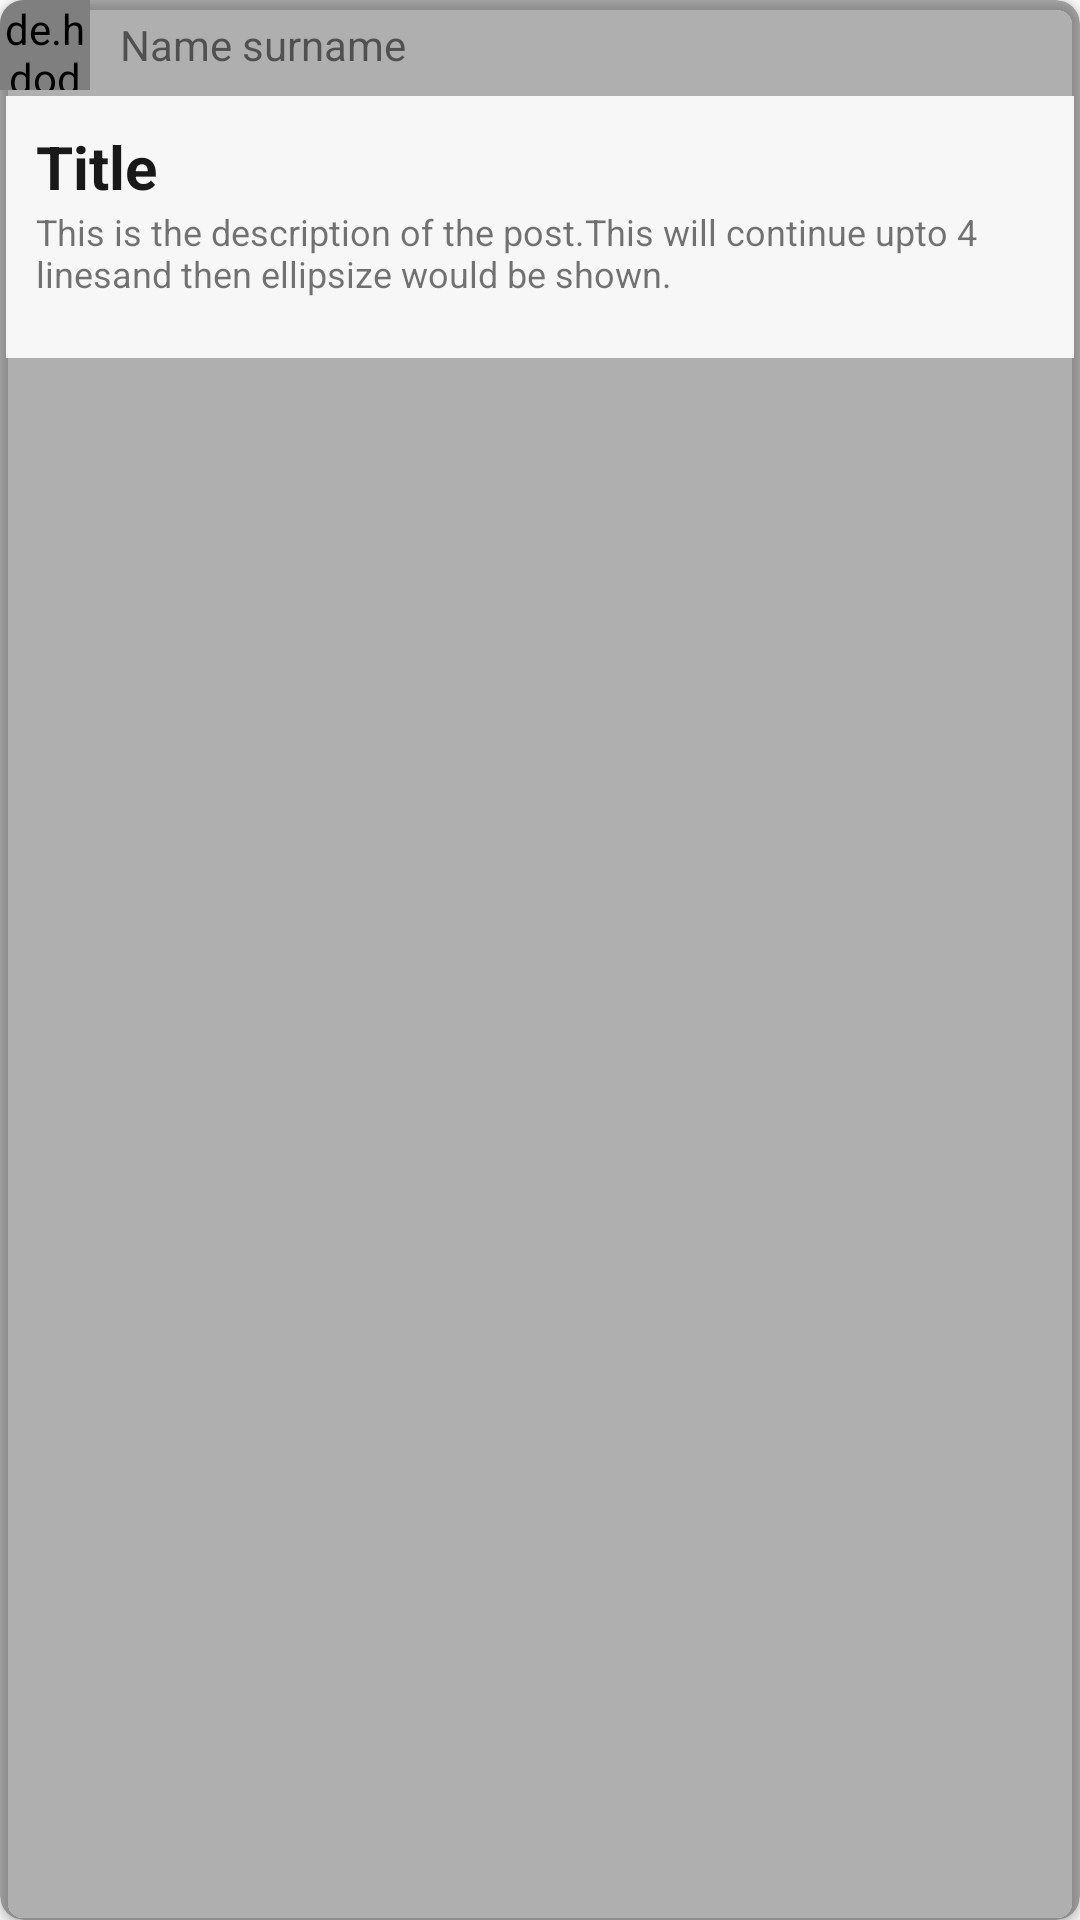

Layout XML and referenced resources for this Android screen:
<!-- AndroidManifest.xml: application theme AppTheme -->
<!-- res/layout/feed_layout.xml -->
<?xml version="1.0" encoding="utf-8"?>
<androidx.cardview.widget.CardView xmlns:android="http://schemas.android.com/apk/res/android"
    xmlns:app="http://schemas.android.com/apk/res-auto"
    android:layout_width="match_parent"
    android:layout_height="wrap_content"
    android:elevation="30dp"
    app:cardCornerRadius="8dp"
    android:backgroundTint="@color/overlay_dark_30">

    <LinearLayout
        android:layout_width="match_parent"
        android:layout_height="wrap_content"
        android:orientation="vertical">
        <LinearLayout
            android:layout_width="match_parent"
            android:layout_height="wrap_content">

            <de.hdodenhof.circleimageview.CircleImageView
                android:id="@+id/pic"
                android:layout_width="30dp"
                android:layout_height="30dp"
                android:src="@drawable/profile"
                android:layout_marginRight="10dp"/>

            <TextView
                android:id="@+id/username"
                android:layout_width="wrap_content"
                android:layout_height="wrap_content"
                android:text="Name surname"
                android:layout_gravity="center"/>

        </LinearLayout>
    <RelativeLayout
        android:layout_width="match_parent"
        android:layout_height="match_parent"
        android:padding="10dp"
        android:layout_margin="2dp"
        android:background="@color/overlay_light_90"
       >

        <ImageView
            android:id="@+id/img"
            android:layout_width="match_parent"
            android:layout_height="300dp"
            android:layout_below="@id/desc"
            android:src="@mipmap/ic_launcher"
            android:visibility="gone"/>


        <TextView
            android:id="@+id/desc"
            android:layout_width="match_parent"
            android:layout_height="wrap_content"
            android:layout_below="@id/title"
            android:layout_marginBottom="10dp"
            android:ellipsize="end"
            android:maxLines="4"
            android:text="This is the description of the post.This will continue upto 4 linesand then ellipsize would be shown."
            android:textSize="12dp" />

        <TextView
            android:id="@+id/title"
            android:layout_width="match_parent"
            android:layout_height="wrap_content"
            android:text="Title"
            android:textColor="@color/overlay_dark_90"
            android:textSize="20dp"
            android:textStyle="bold" />

        <VideoView
            android:id="@+id/video"
            android:layout_width="match_parent"
            android:layout_height="300dp"
            android:layout_below="@id/desc"
            android:visibility="gone"/>

        <androidx.cardview.widget.CardView
            android:id="@+id/pdf"
            android:layout_width="match_parent"
            android:layout_height="50dp"
            android:layout_below="@id/desc"
            app:cardCornerRadius="10dp"
            android:visibility="gone"
            android:background="@color/grey_300">

            <LinearLayout
                android:layout_width="match_parent"
                android:layout_height="wrap_content"
                android:background="@color/grey_300">

                <ImageView
                    android:layout_width="48dp"
                    android:layout_height="48dp"
                    android:src="@mipmap/ic_launcher"
                    android:layout_marginRight="10dp"/>

                <TextView
                    android:layout_width="match_parent"
                    android:layout_height="wrap_content"
                    android:layout_gravity="center"
                    android:text="PDF File"
                    android:textColor="@color/overlay_dark_90"
                    android:textSize="30dp" />

            </LinearLayout>
        </androidx.cardview.widget.CardView>


    </RelativeLayout>
    </LinearLayout>


</androidx.cardview.widget.CardView>
<!-- resources referenced by this layout -->
<resources>
  <color name="grey_300">#E0E0E0</color>
  <color name="overlay_dark_30">#4D000000</color>
  <color name="overlay_dark_90">#E6000000</color>
  <color name="overlay_light_90">#E6FFFFFF</color>
  <style name="AppTheme" parent="Theme.AppCompat.Light.NoActionBar">
          
          <item name="colorPrimary">@color/colorPrimary</item>
          <item name="colorPrimaryDark">@color/colorPrimaryDark</item>
          <item name="colorAccent">@color/colorAccent</item>
      </style>
  <color name="colorPrimary">#546E7A</color>
  <color name="colorPrimaryDark">#000000</color>
  <color name="colorAccent">#E6009688</color>
</resources>
